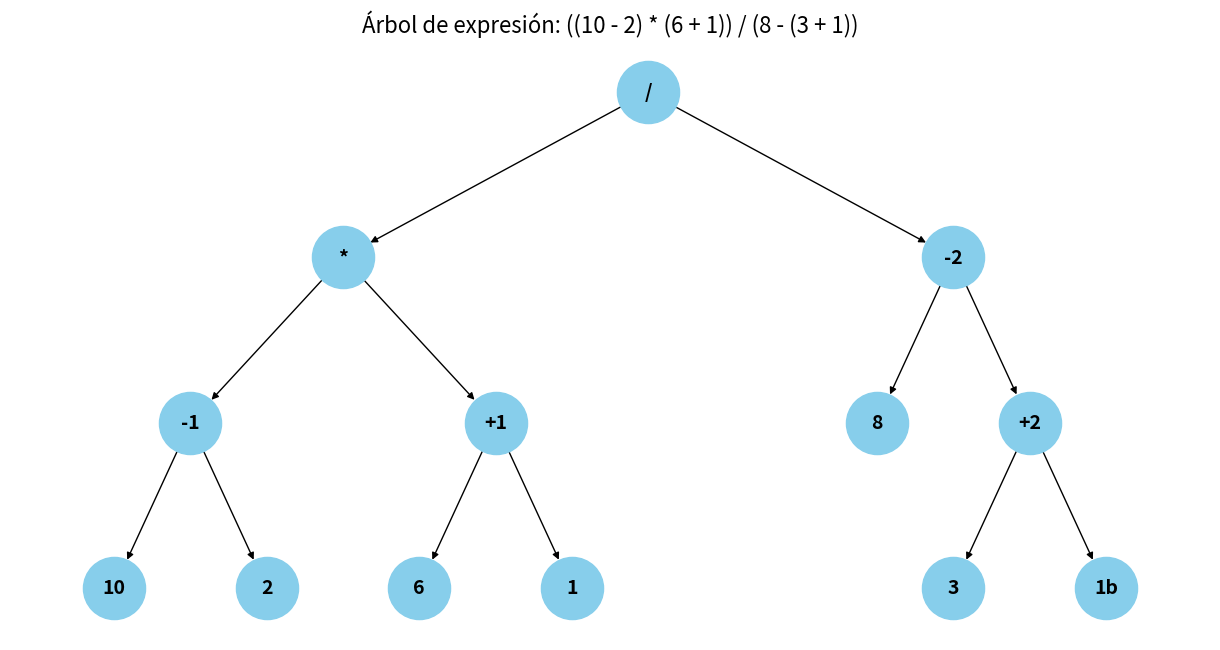

This figure's Python source:
import matplotlib.pyplot as plt
import networkx as nx

# Crear el grafo dirigido
G = nx.DiGraph()

# Definimos las conexiones del árbol de expresión
edges = [
    ('/', '*'),   # '/' tiene como hijo izquierdo '*'
    ('/', '-2'),  # '/' tiene como hijo derecho '-2'
    ('*', '-1'),  # '*' tiene como hijo izquierdo '-1'
    ('*', '+1'),  # '*' tiene como hijo derecho '+1'
    ('-1', '10'), # '-1' tiene como hijo izquierdo '10'
    ('-1', '2'),  # '-1' tiene como hijo derecho '2'
    ('+1', '6'),  # '+1' tiene como hijo izquierdo '6'
    ('+1', '1'),  # '+1' tiene como hijo derecho '1'
    ('-2', '8'),  # '-2' tiene como hijo izquierdo '8'
    ('-2', '+2'), # '-2' tiene como hijo derecho '+2'
    ('+2', '3'),  # '+2' tiene como hijo izquierdo '3'
    ('+2', '1b')  # '+2' tiene como hijo derecho '1b'
] 

# Agregar aristas al grafo
G.add_edges_from(edges)

# Posiciones definidas manualmente para buena visualización
pos = {
    '/': (0, 3),
    '*': (-2, 2),
    '-2': (2, 2),
    '-1': (-3, 1),
    '+1': (-1, 1),
    '10': (-3.5, 0),
    '2': (-2.5, 0),
    '6': (-1.5, 0),
    '1': (-0.5, 0),
    '8': (1.5, 1),
    '+2': (2.5, 1),
    '3': (2, 0),
    '1b': (3, 0)
}

# Dibujar el grafo
plt.figure(figsize=(12, 6))
nx.draw(
    G, pos,
    with_labels=True,
    node_color='skyblue',
    node_size=2000,
    font_size=14,
    font_weight='bold',
    arrows=True
)

plt.title("Árbol de expresión: ((10 - 2) * (6 + 1)) / (8 - (3 + 1))", fontsize=16)
plt.axis('off')
plt.tight_layout()
plt.show()


# resultado de la operacion

class Nodo:
    def __init__(self, valor):
        self.valor = valor
        self.izq = None
        self.der = None

def construir_arbol():
    raiz = Nodo('/')
    raiz.izq = Nodo('*')
    raiz.der = Nodo('-')
    raiz.izq.izq = Nodo('-')
    raiz.izq.der = Nodo('+')
    raiz.izq.izq.izq = Nodo(10)
    raiz.izq.izq.der = Nodo(2)
    raiz.izq.der.izq = Nodo(6)
    raiz.izq.der.der = Nodo(1)
    raiz.der.izq = Nodo(8)
    raiz.der.der = Nodo('+')
    raiz.der.der.izq = Nodo(3)
    raiz.der.der.der = Nodo(1)
    return raiz

def evaluar(nodo):
    if isinstance(nodo.valor, (int, float)):
        return nodo.valor
    izq = evaluar(nodo.izq)
    der = evaluar(nodo.der)
    if nodo.valor == '+':
        return izq + der
    elif nodo.valor == '-':
        return izq - der
    elif nodo.valor == '*':
        return izq * der
    elif nodo.valor == '/':
        return izq / der
    
arbol = construir_arbol()
resultado = evaluar(arbol)
print("\n\t------------------------------------------")
print("\n\tGRAFO: ((10 - 2) * (6 + 1)) / (8 - (3 + 1))")
print("\n\tEl resultado del grafo N° 4 es:", resultado)
print("\n\t------------------------------------------")
